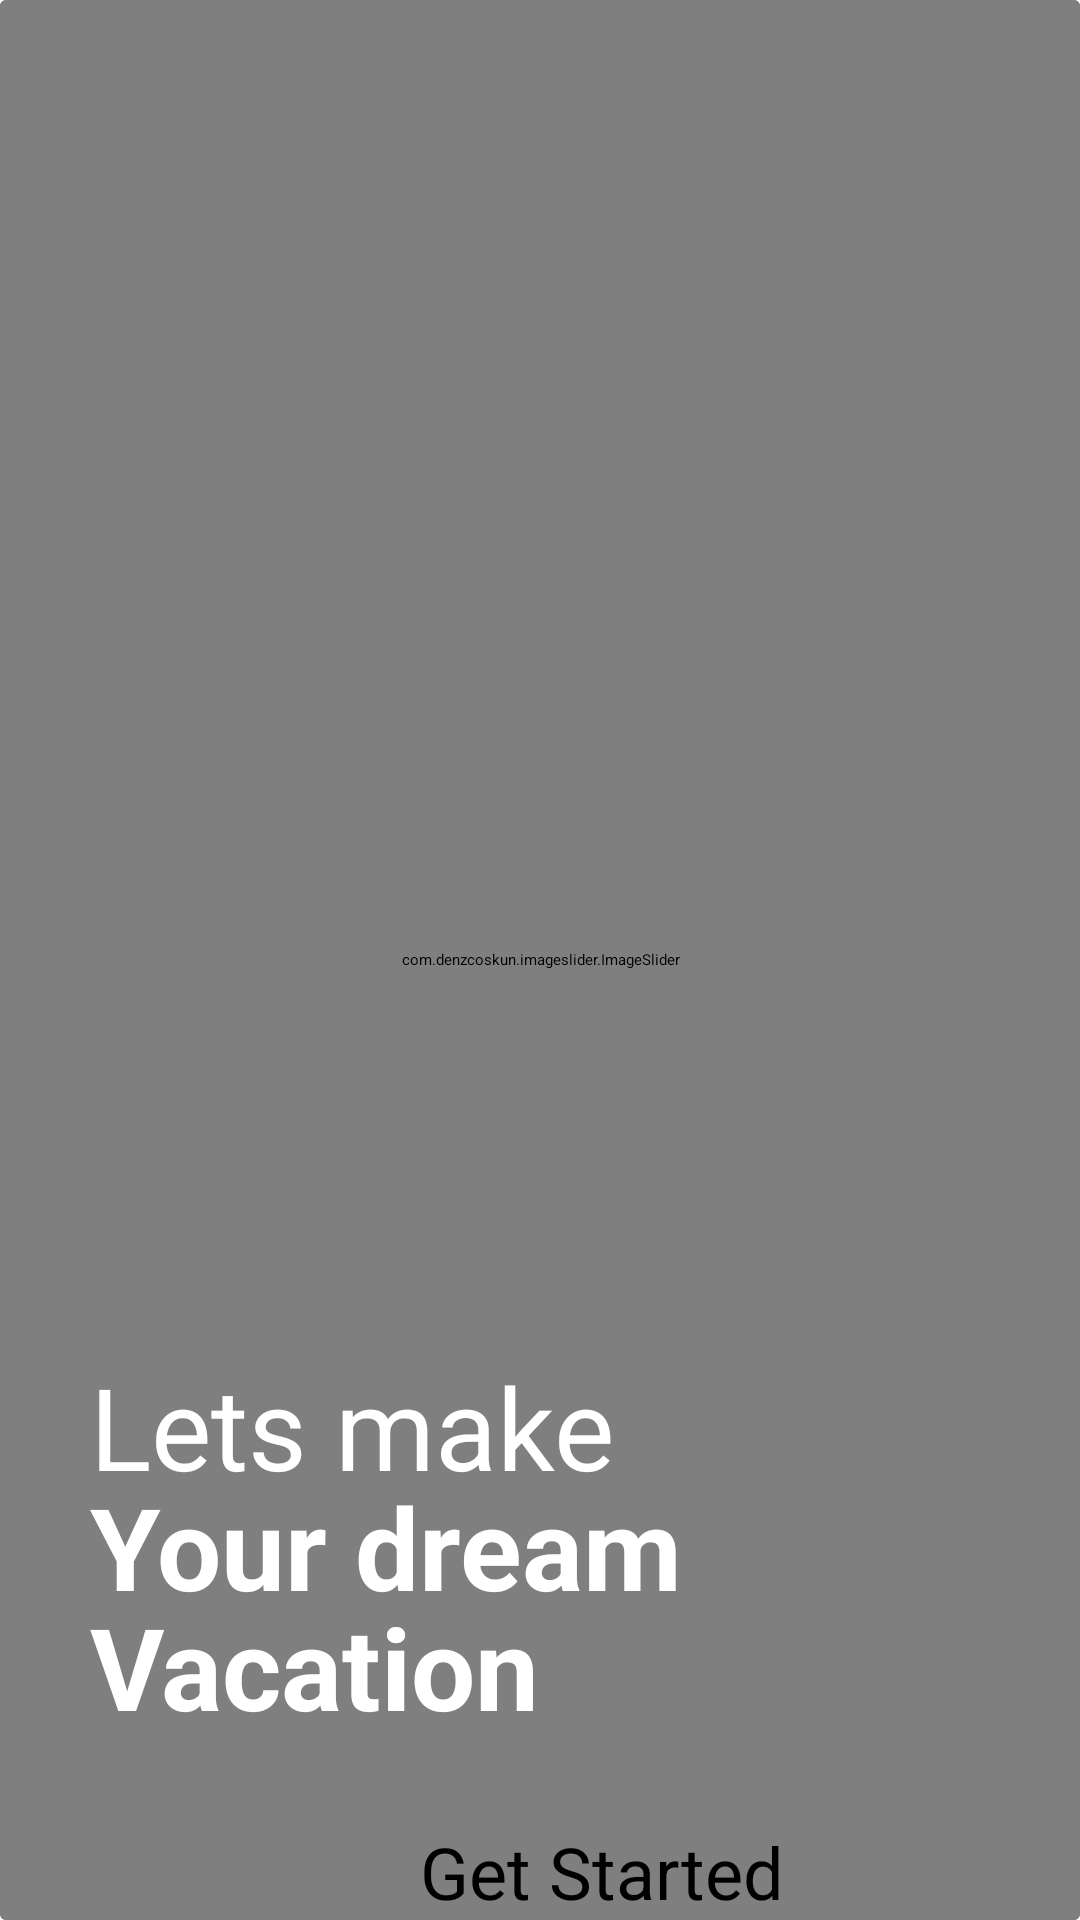

The Android layout XML behind this screen, and the referenced resources:
<!-- AndroidManifest.xml: application theme Theme.AutoImageSlider -->
<!-- res/layout/activity_main.xml -->
<?xml version="1.0" encoding="utf-8"?>
<RelativeLayout
    xmlns:android="http://schemas.android.com/apk/res/android"
    xmlns:app="http://schemas.android.com/apk/res-auto"
    xmlns:tools="http://schemas.android.com/tools"
    android:layout_width="match_parent"
    android:layout_height="match_parent"
    tools:context=".MainActivity">



    <androidx.cardview.widget.CardView
        android:layout_width="match_parent"
        android:layout_height="match_parent">

        <com.denzcoskun.imageslider.ImageSlider
            android:layout_width="match_parent"
            android:layout_height="match_parent"
            android:id="@+id/imageSlider"
            app:iss_delay="2000"
            app:iss_auto_cycle="true"
            app:iss_period="2000"


            />

        <TextView
            android:layout_width="wrap_content"
            android:layout_height="wrap_content"
            android:text="@string/Textview1"
            android:textSize="38sp"
            android:textColor="@color/white"
            android:layout_marginTop="450dp"
            android:layout_marginStart="30dp" />

        <TextView
            android:layout_width="wrap_content"
            android:layout_height="wrap_content"
            android:text="@string/Textview2"
            android:textColor="@color/white"
            android:textSize="38sp"
            android:textStyle="bold"
            android:layout_marginTop="490dp"
            android:layout_marginStart="30dp" />

        <TextView
            android:layout_width="wrap_content"
            android:layout_height="wrap_content"
            android:text="@string/Textview3"
            android:textColor="@color/white"
            android:textSize="38sp"
            android:textStyle="bold"
            android:layout_marginTop="530dp"
            android:layout_marginStart="30dp" />

        <Button
            android:layout_width="wrap_content"
            android:layout_height="wrap_content"
            android:text="@string/Button"
            android:textSize="24sp"
            android:layout_gravity="bottom"
            android:paddingLeft="50dp"
            android:paddingRight="50dp"
            android:id="@+id/nextPage"
            android:layout_marginStart="90dp"
            />


    </androidx.cardview.widget.CardView>




</RelativeLayout>
<!-- resources referenced by this layout -->
<resources>
  <color name="white">#FFFFFFFF</color>
  <string name="Button">Get Started</string>
  <string name="Textview1">Lets make</string>
  <string name="Textview2">Your dream</string>
  <string name="Textview3">Vacation</string>
  <style name="Theme.AutoImageSlider" parent="Base.Theme.AutoImageSlider">
          
          <item name="android:navigationBarColor">@android:color/transparent</item>
          <item name="android:statusBarColor">@android:color/transparent</item>
          <item name="android:windowLightStatusBar">?attr/isLightTheme</item>
      </style>
</resources>
